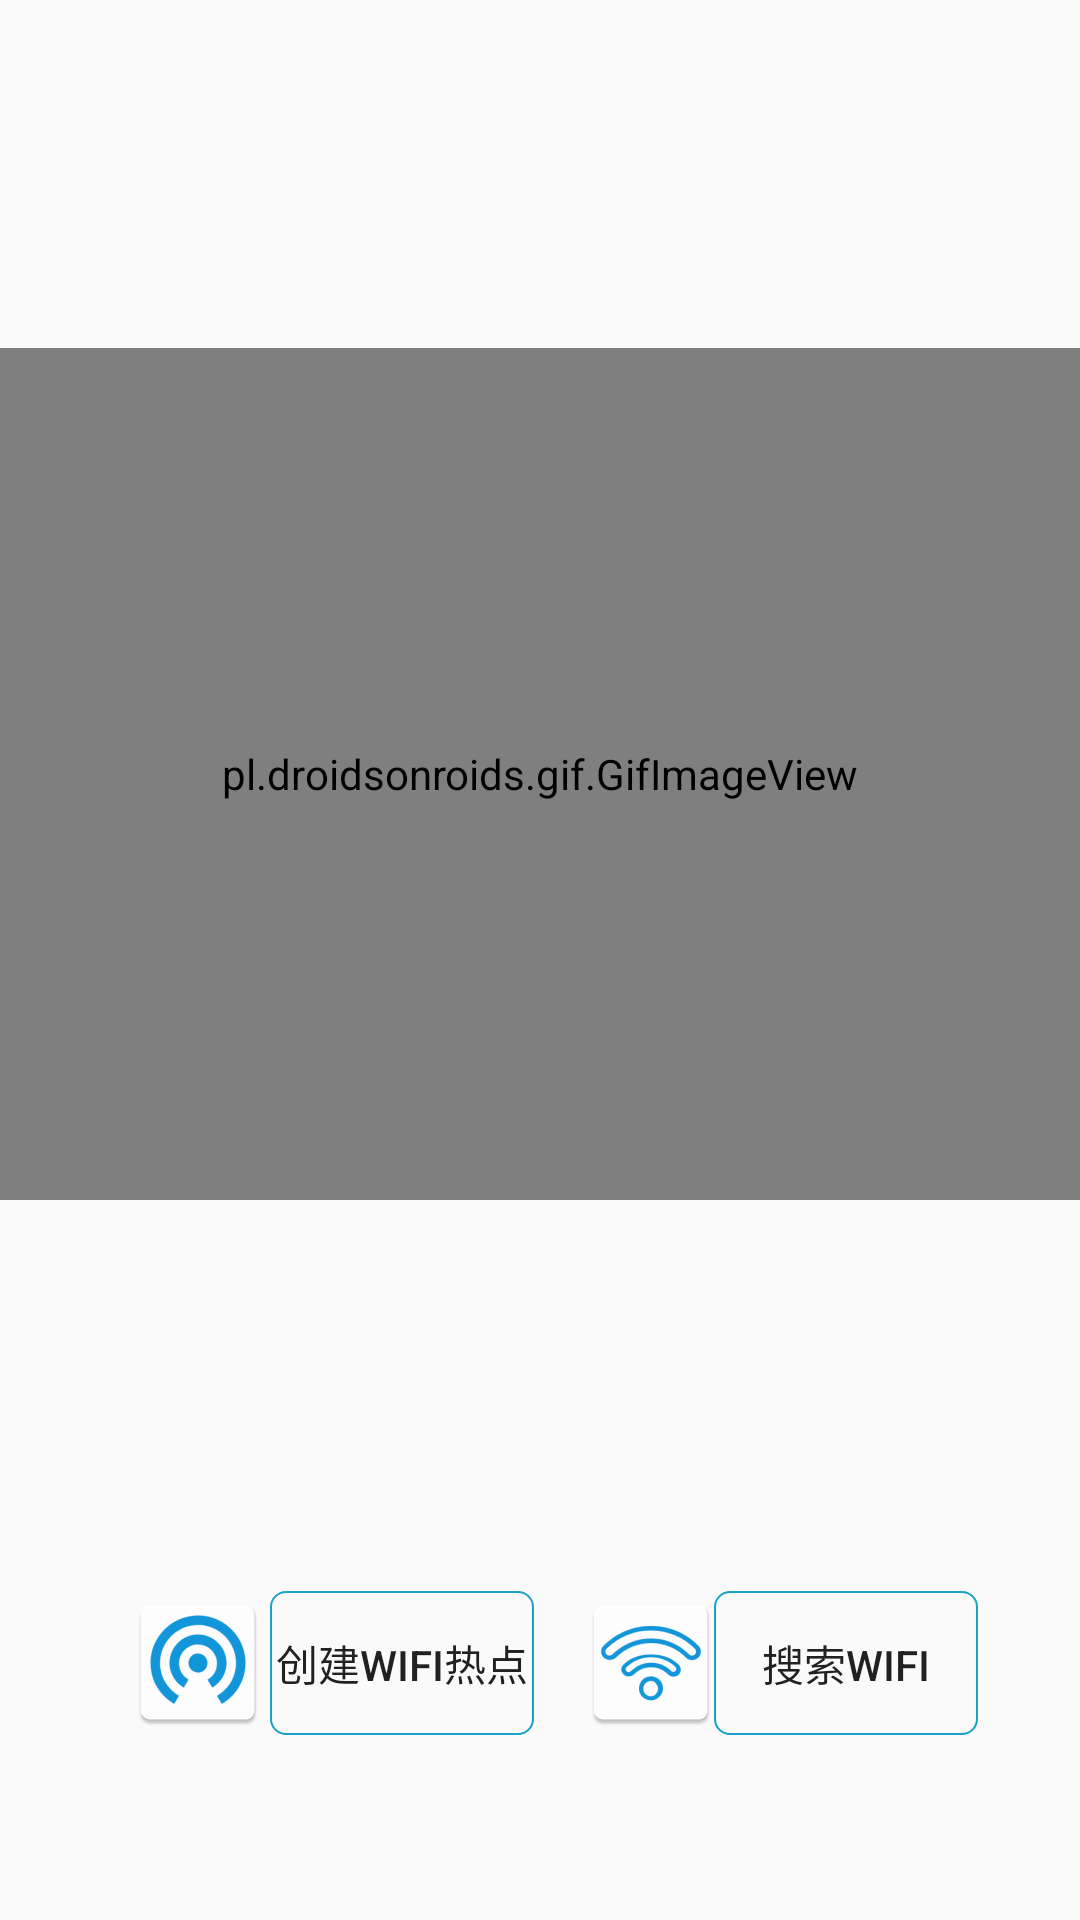

Produce the Android XML layout that renders to this screen, including the resource entries it uses.
<!-- AndroidManifest.xml: application theme AppTheme -->
<!-- res/layout/activity_wifi.xml -->
<?xml version="1.0" encoding="utf-8"?>

<LinearLayout xmlns:android="http://schemas.android.com/apk/res/android"
    android:layout_width="match_parent"
    android:layout_height="match_parent"
    android:orientation="vertical"
    android:weightSum="1">

    <ListView
        android:id="@+id/listView"
        android:layout_width="wrap_content"
        android:layout_height="116dp" />

    <pl.droidsonroids.gif.GifImageView
        android:id="@+id/img_gif"
        android:layout_width="match_parent"
        android:layout_height="284dp"
        android:src="@drawable/wifi" />

    <TextView
        android:id="@+id/textview"
        android:layout_width="wrap_content"
        android:layout_height="wrap_content" />

    <TextView
        android:id="@+id/text_state"
        android:layout_width="wrap_content"
        android:layout_height="wrap_content"
        android:layout_marginTop="10dp" />

    <RelativeLayout
        android:layout_width="match_parent"
        android:layout_height="0dp"
        android:layout_weight="0.68">

        <ImageView
            android:id="@+id/imageView2"
            android:layout_width="wrap_content"
            android:layout_height="wrap_content"
            android:layout_alignParentBottom="true"
            android:layout_alignParentStart="true"
            android:layout_marginStart="42dp"
            android:contentDescription="@string/create_hostspot"
            android:src="@mipmap/hotspots" />

        <Button
            android:id="@+id/btn_create_hostspot"
            android:layout_width="wrap_content"
            android:layout_height="wrap_content"
            android:layout_alignParentBottom="true"
            android:layout_toEndOf="@+id/imageView2"
            android:background="@drawable/bt_shape"
            android:text="@string/create_hostspot" />

        <ImageView
            android:layout_width="wrap_content"
            android:layout_height="wrap_content"
            android:layout_alignParentBottom="true"
            android:layout_marginStart="15dp"
            android:layout_toEndOf="@+id/btn_create_hostspot"
            android:contentDescription="@string/search"
            android:src="@mipmap/wifi" />

        <Button
            android:id="@+id/btn_search"
            android:layout_width="wrap_content"
            android:layout_height="wrap_content"
            android:layout_alignParentBottom="true"
            android:layout_marginStart="60dp"
            android:layout_toEndOf="@+id/btn_create_hostspot"
            android:background="@drawable/bt_shape"
            android:text="@string/search" />

    </RelativeLayout>

</LinearLayout>
<!-- resources referenced by this layout -->
<resources>
  <!-- drawable bt_shape (drawable) -->
  <?xml version="1.0" encoding="utf-8"?>
  
  <shape xmlns:android="http://schemas.android.com/apk/res/android"
      android:shape="rectangle">
      <solid android:color="@android:color/transparent"/>
  
      <stroke
          android:width="0.8dp"
          android:color="@color/pn_blue"/>
  
      <corners
          android:radius="5dip"/>
  </shape>
  <!-- drawable wifi: gif bitmap (drawable, 34304 bytes) -->
  <!-- mipmap hotspots: png bitmap (mipmap-hdpi, 2411 bytes) -->
  <!-- mipmap wifi: gif bitmap (drawable, 34304 bytes) -->
  <string name="create_hostspot">创建WIFI热点</string>
  <string name="search">搜索WIFI</string>
  <style name="AppTheme" parent="Theme.AppCompat.Light.DarkActionBar">
          
          <item name="colorPrimary">@color/colorPrimary</item>
          <item name="colorPrimaryDark">@color/colorPrimaryDark</item>
          <item name="colorAccent">@color/colorAccent</item>
          <item name="android:divider">@drawable/divider</item>
      </style>
  <color name="pn_blue">#FF19A2C6</color>
  <color name="colorPrimary">#3F51B5</color>
  <color name="colorPrimaryDark">#303F9F</color>
  <color name="colorAccent">#FF4081</color>
  <!-- drawable divider (drawable) -->
  <?xml version="1.0" encoding="utf-8"?>
  
  <shape xmlns:android="http://schemas.android.com/apk/res/android"
      android:shape="rectangle">
      <solid android:color="#7b7a7a" />
      <size android:height="1dp" />
  </shape>
</resources>
